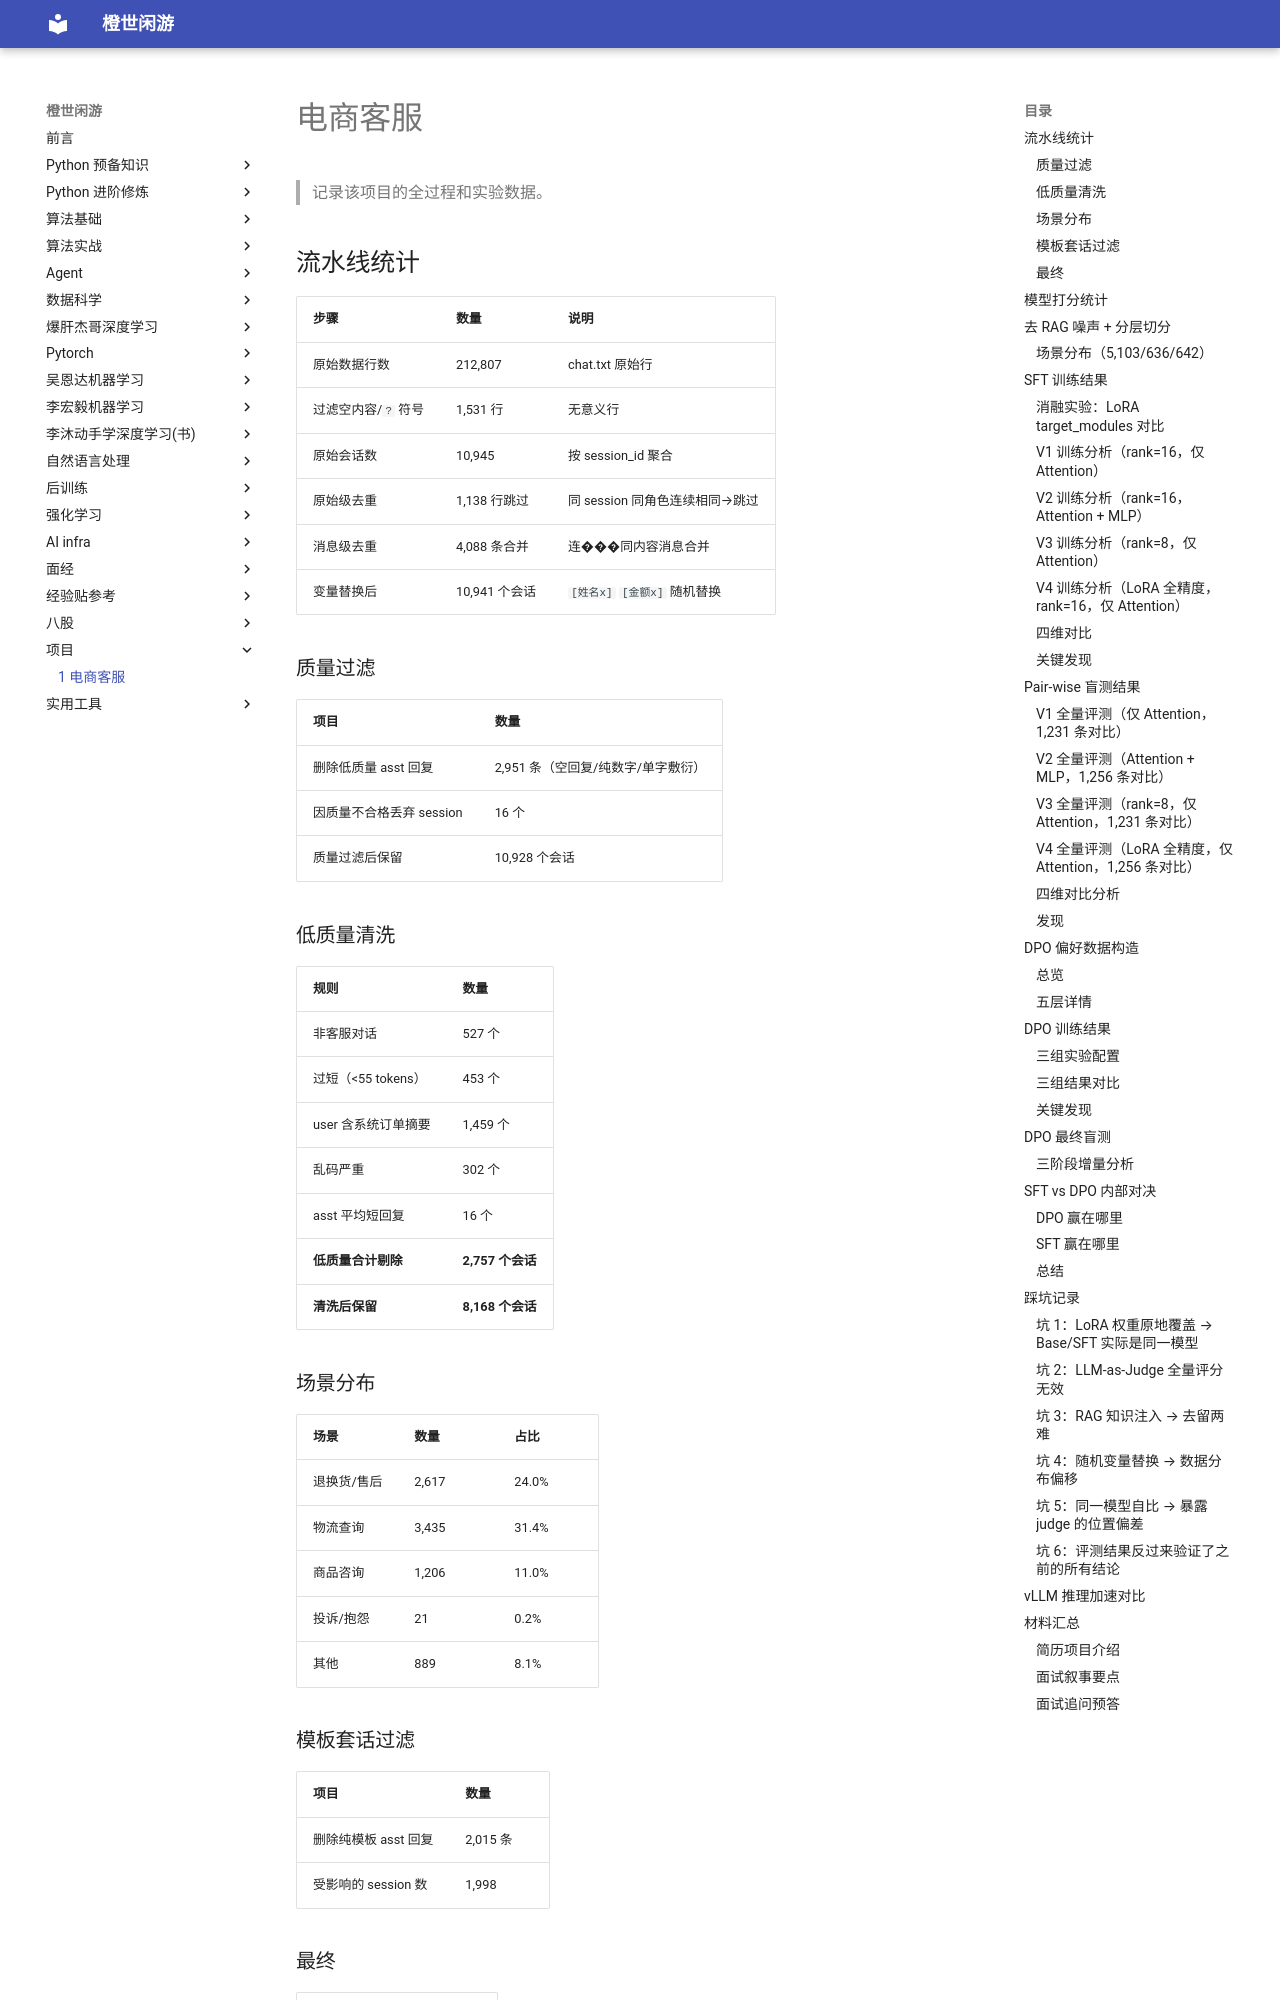

repository: frechen027/frechen027.github.io · page: project/电商客服/index.html · generator: mkdocs

# 电商客服

> 记录该项目的全过程和实验数据。

## 流水线统计

| 步骤 | 数量 | 说明 |
|------|------|------|
| 原始数据行数 | 212,807 | chat.txt 原始行 |
| 过滤空内容/`?` 符号 | 1,531 行 | 无意义行 |
| 原始会话数 | 10,945 | 按 session_id 聚合 |
| 原始级去重 | 1,138 行跳过 | 同 session 同角色连续相同→跳过 |
| 消息级去重 | 4,088 条合并 | 连���同内容消息合并 |
| 变量替换后 | 10,941 个会话 | `[姓名x]` `[金额x]` 随机替换 |

### 质量过滤

| 项目 | 数量 |
|------|------|
| 删除低质量 asst 回复 | 2,951 条（空回复/纯数字/单字敷衍） |
| 因质量不合格丢弃 session | 16 个 |
| 质量过滤后保留 | 10,928 个会话 |

### 低质量清洗

| 规则 | 数量 |
|------|------|
| 非客服对话 | 527 个 |
| 过短（<55 tokens） | 453 个 |
| user 含系统订单摘要 | 1,459 个 |
| 乱码严重 | 302 个 |
| asst 平均短回复 | 16 个 |
| **低质量合计剔除** | **2,757 个会话** |
| **清洗后保留** | **8,168 个会话** |

### 场景分布

| 场景 | 数量 | 占比 |
|------|------|------|
| 退换货/售后 | 2,617 | 24.0% |
| 物流查询 | 3,435 | 31.4% |
| 商品咨询 | 1,206 | 11.0% |
| 投诉/抱怨 | 21 | 0.2% |
| 其他 | 889 | 8.1% |

### 模板套话过滤

| 项目 | 数量 |
|------|------|
| 删除纯模板 asst 回复 | 2,015 条 |
| 受影响的 session 数 | 1,998 |

### 最终

| 项目 | 数量 |
|------|------|
| 跨会话去重 | 0 个移除 |
| **总过滤率** | **25.4%** |

输出文件：
- `jddc_trl_sft_rag.jsonl`（含模板完整版）：8,168 条
- `jddc_trl_sft_rag_no_template.jsonl`（去模板纯净版）：8,168 条

---

## 模型打分统计

| 指标 | 数量 | 占比 |
|------|------|------|
| 总数据 | 8,168 条 | 100% |
| 解析失败（score=-1） | 202 条 | 2.5% |
| 超范围 | 1 条 | 0.0% |
| 高质量（≥6 分） | 7,298 条 | 89.3% |
| 低质量（<6 分） | 667 条 | 8.2% |

- 有效评分均分：**7.3**，最高 9，最低 2

---

## 去 RAG 噪声 + 分层切分

剔除含 RAG 注入 session：SFT 918 条 + DPO 150 条 = **1,068 条**  
SFT 6,381 条 → 按场景分层 80/10/10 切分

| 文件 | 条数 | 用途 |
|------|------|------|
| `jddc_sft_train.jsonl` | 5,103 | SFT 训练 |
| `jddc_sft_eval.jsonl` | 636 | 验证（防过拟合） |
| `jddc_sft_test.jsonl` | 642 | 测试（最终评测） |
| `jddc_dpo_pool.jsonl` | 517 | DPO 候选 |
| `jddc_parse_fail.jsonl` | 202 | 解析失败 |
